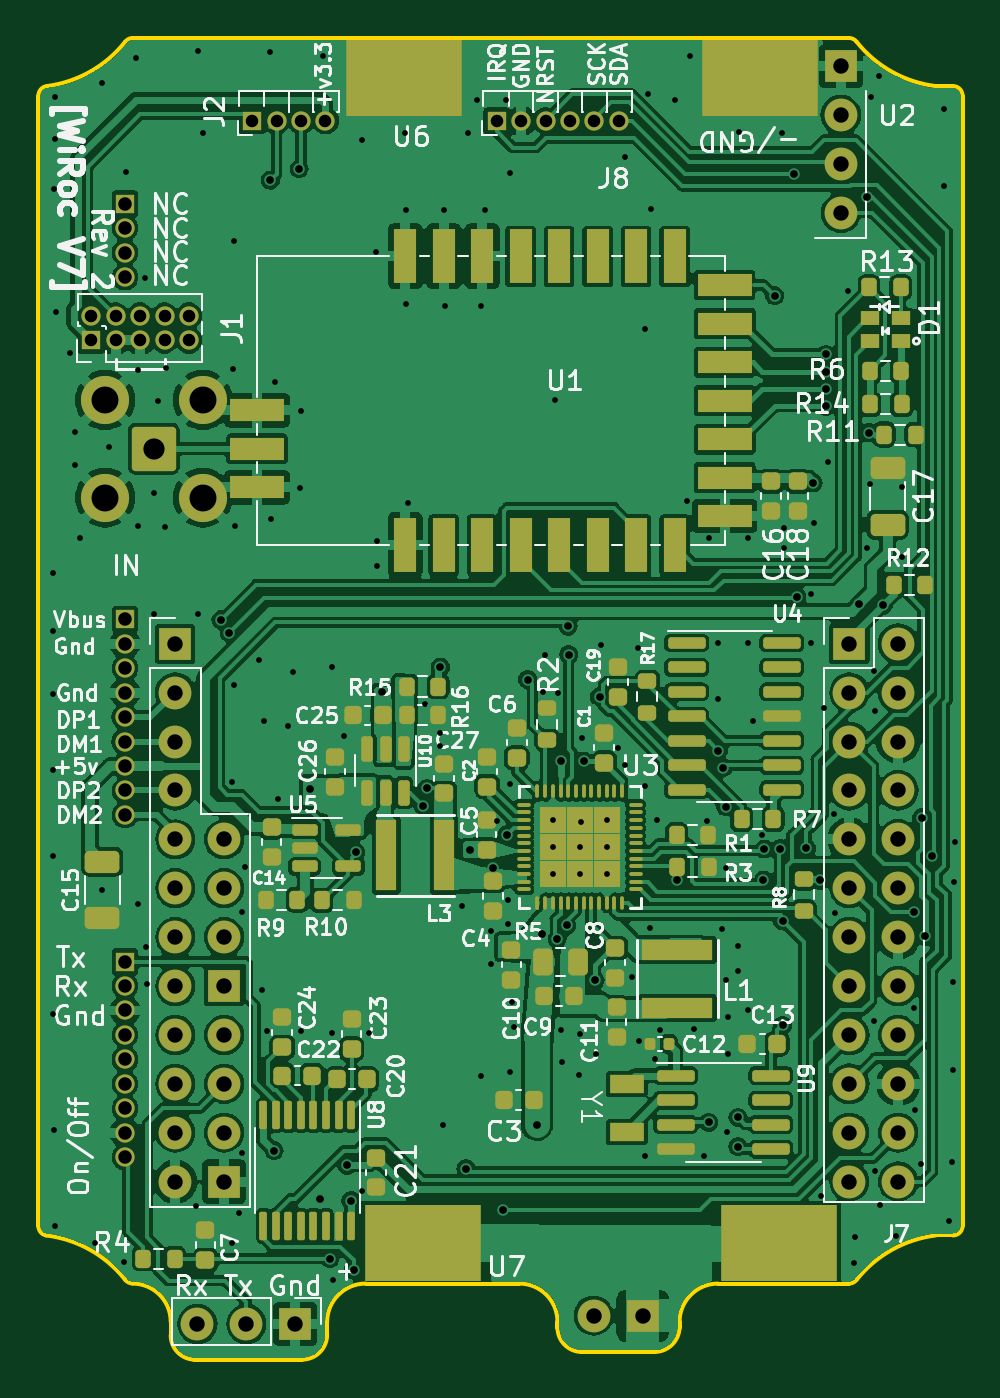
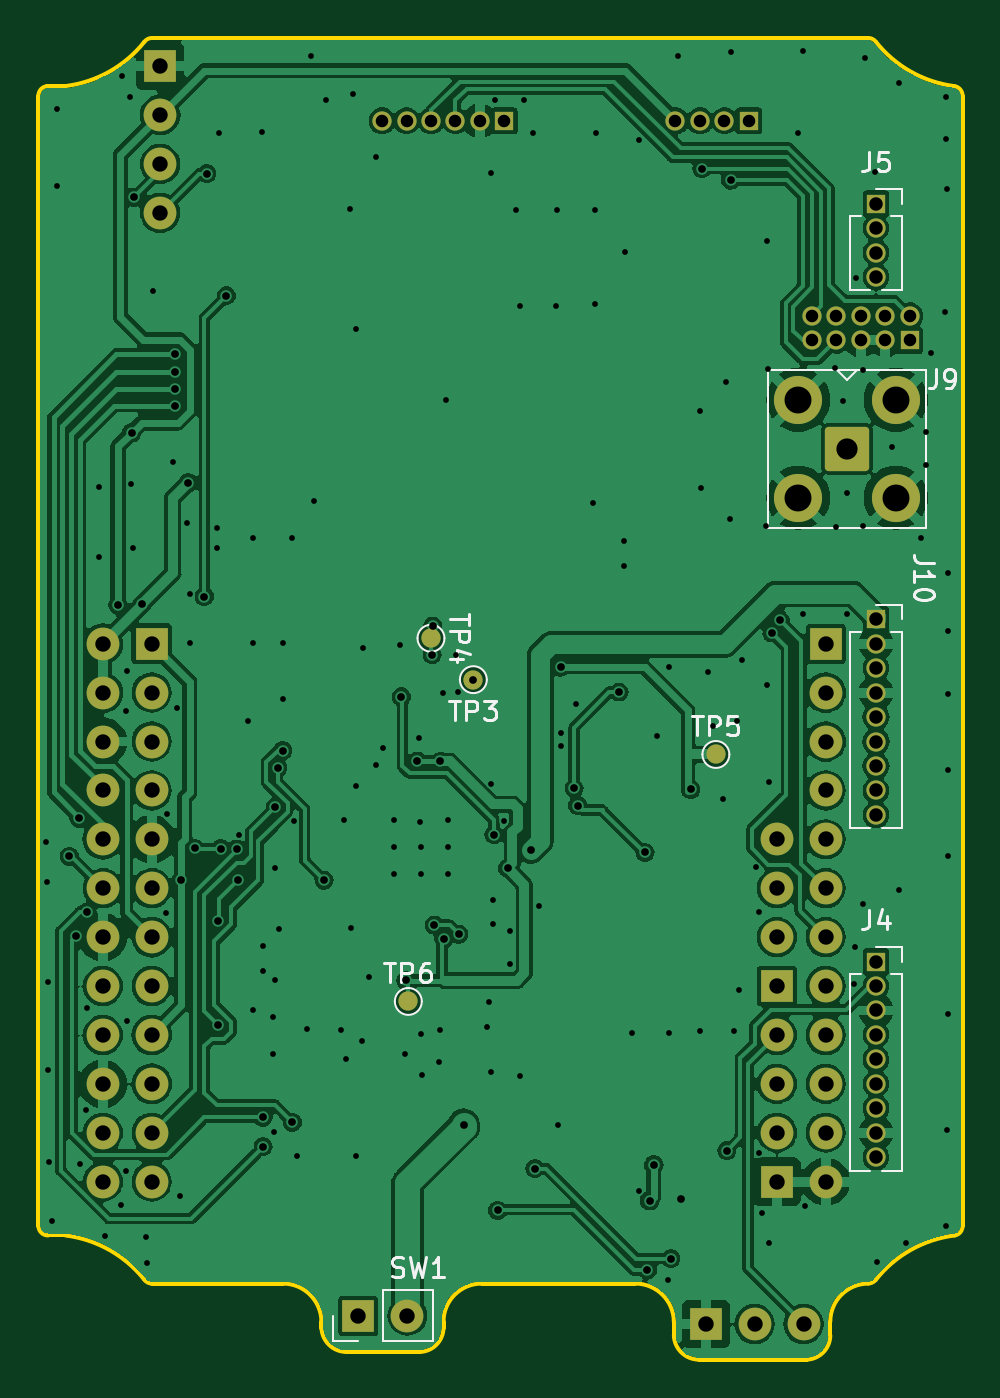
Circuit board: 11 layer files. Board 48.0 x 68.7 mm.
- bottom_copper: WiRoc_NanoPi-B_Cu.gbl (214440 bytes)
- bottom_mask: WiRoc_NanoPi-B_Mask.gbs (4252 bytes)
- paste: WiRoc_NanoPi-B_Paste.gbp (535 bytes)
- bottom_silk: WiRoc_NanoPi-B_Silkscreen.gbo (16114 bytes)
- outline: WiRoc_NanoPi-Edge_Cuts.gm1 (2558 bytes)
- top_copper: WiRoc_NanoPi-F_Cu.gtl (335610 bytes)
- top_mask: WiRoc_NanoPi-F_Mask.gts (13257 bytes)
- paste: WiRoc_NanoPi-F_Paste.gtp (10150 bytes)
- top_silk: WiRoc_NanoPi-F_Silkscreen.gto (136467 bytes)
- drill: WiRoc_NanoPi-NPTH.drl (314 bytes)
- drill: WiRoc_NanoPi-PTH.drl (5426 bytes)

=== bottom_copper: WiRoc_NanoPi-B_Cu.gbl (214440 bytes, source omitted) ===
=== bottom_mask: WiRoc_NanoPi-B_Mask.gbs ===
G04 #@! TF.GenerationSoftware,KiCad,Pcbnew,7.0.11-7.0.11~ubuntu23.10.1*
G04 #@! TF.CreationDate,2024-06-16T14:32:52+02:00*
G04 #@! TF.ProjectId,WiRoc_NanoPi,5769526f-635f-44e6-916e-6f50692e6b69,rev?*
G04 #@! TF.SameCoordinates,Original*
G04 #@! TF.FileFunction,Soldermask,Bot*
G04 #@! TF.FilePolarity,Negative*
%FSLAX46Y46*%
G04 Gerber Fmt 4.6, Leading zero omitted, Abs format (unit mm)*
G04 Created by KiCad (PCBNEW 7.0.11-7.0.11~ubuntu23.10.1) date 2024-06-16 14:32:52*
%MOMM*%
%LPD*%
G01*
G04 APERTURE LIST*
G04 Aperture macros list*
%AMRoundRect*
0 Rectangle with rounded corners*
0 $1 Rounding radius*
0 $2 $3 $4 $5 $6 $7 $8 $9 X,Y pos of 4 corners*
0 Add a 4 corners polygon primitive as box body*
4,1,4,$2,$3,$4,$5,$6,$7,$8,$9,$2,$3,0*
0 Add four circle primitives for the rounded corners*
1,1,$1+$1,$2,$3*
1,1,$1+$1,$4,$5*
1,1,$1+$1,$6,$7*
1,1,$1+$1,$8,$9*
0 Add four rect primitives between the rounded corners*
20,1,$1+$1,$2,$3,$4,$5,0*
20,1,$1+$1,$4,$5,$6,$7,0*
20,1,$1+$1,$6,$7,$8,$9,0*
20,1,$1+$1,$8,$9,$2,$3,0*%
G04 Aperture macros list end*
%ADD10R,1.700000X1.700000*%
%ADD11O,1.700000X1.700000*%
%ADD12R,1.000000X1.000000*%
%ADD13O,1.000000X1.000000*%
%ADD14C,1.000000*%
%ADD15RoundRect,0.200100X-0.949900X0.949900X-0.949900X-0.949900X0.949900X-0.949900X0.949900X0.949900X0*%
%ADD16C,2.500000*%
G04 APERTURE END LIST*
D10*
G04 #@! TO.C,J6*
X10790000Y-2100000D03*
D11*
X8250000Y-2100000D03*
X5710000Y-2100000D03*
G04 #@! TD*
D10*
G04 #@! TO.C,U2*
X39128000Y63240000D03*
D11*
X39128000Y60700000D03*
X39128000Y58160000D03*
X39128000Y55620000D03*
G04 #@! TD*
D10*
G04 #@! TO.C,J7*
X39570000Y33235000D03*
D11*
X42110000Y33235000D03*
X39570000Y30695000D03*
X42110000Y30695000D03*
X39570000Y28155000D03*
X42110000Y28155000D03*
X39570000Y25615000D03*
X42110000Y25615000D03*
X39570000Y23075000D03*
X42110000Y23075000D03*
X39570000Y20535000D03*
X42110000Y20535000D03*
X39570000Y17995000D03*
X42110000Y17995000D03*
X39570000Y15455000D03*
X42110000Y15455000D03*
X39570000Y12915000D03*
X42110000Y12915000D03*
X39570000Y10375000D03*
X42110000Y10375000D03*
X39570000Y7835000D03*
X42110000Y7835000D03*
X39570000Y5295000D03*
X42110000Y5295000D03*
D10*
X4560000Y33235000D03*
D11*
X4560000Y30695000D03*
X4560000Y28155000D03*
X4560000Y25615000D03*
X4560000Y23075000D03*
X4560000Y20535000D03*
X4560000Y17995000D03*
X4560000Y15455000D03*
X4560000Y12915000D03*
X4560000Y10375000D03*
X4560000Y7835000D03*
X4560000Y5295000D03*
D10*
X7100000Y5295000D03*
D11*
X7100000Y7835000D03*
X7100000Y10375000D03*
X7100000Y12915000D03*
D10*
X7100000Y15455000D03*
D11*
X7100000Y17995000D03*
X7100000Y20535000D03*
X7100000Y23075000D03*
G04 #@! TD*
D12*
G04 #@! TO.C,J8*
X21250000Y60400000D03*
D13*
X22520000Y60400000D03*
X23790000Y60400000D03*
X25060000Y60400000D03*
X26330000Y60400000D03*
X27600000Y60400000D03*
G04 #@! TD*
D12*
G04 #@! TO.C,J1*
X190000Y49000000D03*
D13*
X190000Y50270000D03*
X1460000Y49000000D03*
X1460000Y50270000D03*
X2730000Y49000000D03*
X2730000Y50270000D03*
X4000000Y49000000D03*
X4000000Y50270000D03*
X5270000Y49000000D03*
X5270000Y50270000D03*
G04 #@! TD*
D12*
G04 #@! TO.C,J2*
X8550000Y60400000D03*
D13*
X9820000Y60400000D03*
X11090000Y60400000D03*
X12360000Y60400000D03*
G04 #@! TD*
D14*
G04 #@! TO.C,TP4*
X25060000Y33520000D03*
G04 #@! TD*
D10*
G04 #@! TO.C,SW1*
X28830000Y-1670000D03*
D11*
X26290000Y-1670000D03*
G04 #@! TD*
D15*
G04 #@! TO.C,J9*
X3450000Y43357800D03*
D16*
X5990000Y45897800D03*
X910000Y45897800D03*
X5990000Y40817800D03*
X910000Y40817800D03*
G04 #@! TD*
D14*
G04 #@! TO.C,TP3*
X22860000Y31369000D03*
G04 #@! TD*
D12*
G04 #@! TO.C,J10*
X1950000Y34505000D03*
D13*
X1950000Y33235000D03*
X1950000Y31965000D03*
X1950000Y30695000D03*
X1950000Y29425000D03*
X1950000Y28155000D03*
X1950000Y26885000D03*
X1950000Y25615000D03*
X1950000Y24345000D03*
G04 #@! TD*
D12*
G04 #@! TO.C,J4*
X1950000Y16725000D03*
D13*
X1950000Y15455000D03*
X1950000Y14185000D03*
X1950000Y12915000D03*
X1950000Y11645000D03*
X1950000Y10375000D03*
X1950000Y9105000D03*
X1950000Y7835000D03*
X1950000Y6565000D03*
G04 #@! TD*
D12*
G04 #@! TO.C,J5*
X1950000Y56095000D03*
D13*
X1950000Y54825000D03*
X1950000Y53555000D03*
X1950000Y52285000D03*
G04 #@! TD*
D14*
G04 #@! TO.C,TP6*
X26238200Y14655800D03*
G04 #@! TD*
G04 #@! TO.C,TP5*
X10261600Y27482800D03*
G04 #@! TD*
M02*

=== paste: WiRoc_NanoPi-B_Paste.gbp ===
G04 #@! TF.GenerationSoftware,KiCad,Pcbnew,7.0.11-7.0.11~ubuntu23.10.1*
G04 #@! TF.CreationDate,2024-06-16T14:32:52+02:00*
G04 #@! TF.ProjectId,WiRoc_NanoPi,5769526f-635f-44e6-916e-6f50692e6b69,rev?*
G04 #@! TF.SameCoordinates,Original*
G04 #@! TF.FileFunction,Paste,Bot*
G04 #@! TF.FilePolarity,Positive*
%FSLAX46Y46*%
G04 Gerber Fmt 4.6, Leading zero omitted, Abs format (unit mm)*
G04 Created by KiCad (PCBNEW 7.0.11-7.0.11~ubuntu23.10.1) date 2024-06-16 14:32:52*
%MOMM*%
%LPD*%
G01*
G04 APERTURE LIST*
G04 APERTURE END LIST*
M02*

=== bottom_silk: WiRoc_NanoPi-B_Silkscreen.gbo (16114 bytes, source omitted) ===
=== outline: WiRoc_NanoPi-Edge_Cuts.gm1 ===
G04 #@! TF.GenerationSoftware,KiCad,Pcbnew,7.0.11-7.0.11~ubuntu23.10.1*
G04 #@! TF.CreationDate,2024-06-16T14:32:52+02:00*
G04 #@! TF.ProjectId,WiRoc_NanoPi,5769526f-635f-44e6-916e-6f50692e6b69,rev?*
G04 #@! TF.SameCoordinates,Original*
G04 #@! TF.FileFunction,Profile,NP*
%FSLAX46Y46*%
G04 Gerber Fmt 4.6, Leading zero omitted, Abs format (unit mm)*
G04 Created by KiCad (PCBNEW 7.0.11-7.0.11~ubuntu23.10.1) date 2024-06-16 14:32:52*
%MOMM*%
%LPD*%
G01*
G04 APERTURE LIST*
G04 #@! TA.AperFunction,Profile*
%ADD10C,0.200000*%
G04 #@! TD*
G04 APERTURE END LIST*
D10*
X24410000Y-1980000D02*
G75*
G03*
X22430000Y0I-1980000J0D01*
G01*
X29450000Y-3550023D02*
G75*
G03*
X30750000Y-2300000I-600J1301623D01*
G01*
X44950000Y2500001D02*
G75*
G03*
X45449999Y3000000I6500J493499D01*
G01*
X39540001Y26D02*
G75*
G03*
X39949999Y200001I18199J482974D01*
G01*
X44050001Y2499988D02*
G75*
G03*
X39950001Y200000I774999J-6185888D01*
G01*
X-2550065Y2980000D02*
G75*
G03*
X-2150000Y2500000I486065J-1600D01*
G01*
X1950012Y200010D02*
G75*
G03*
X-2150000Y2499999I-4847012J-3836010D01*
G01*
X1950009Y200007D02*
G75*
G03*
X2340000Y1I414391J327793D01*
G01*
X-2120003Y62200021D02*
G75*
G03*
X1949999Y64500001I-789897J6148879D01*
G01*
X2350000Y64699999D02*
G75*
G03*
X1950000Y64500000I1900J-503799D01*
G01*
X-2119997Y62199979D02*
G75*
G03*
X-2549999Y61700000I67997J-493379D01*
G01*
X45450000Y61700000D02*
X45450000Y3000000D01*
X39949979Y64499983D02*
G75*
G03*
X44060000Y62200001I4859021J3860717D01*
G01*
X39949967Y64499976D02*
G75*
G03*
X39550000Y64700000I-398767J-297476D01*
G01*
X45449933Y61700001D02*
G75*
G03*
X44980000Y62199999I-493833J6699D01*
G01*
X44980000Y62200000D02*
X44060000Y62200000D01*
X4320000Y-1980000D02*
X4320000Y-2690000D01*
X22430000Y0D02*
X14444800Y0D01*
X32750000Y0D02*
G75*
G03*
X30750000Y-2000000I0J-2000000D01*
G01*
X11144800Y-3950000D02*
X5540000Y-3950000D01*
X24410000Y-1980000D02*
X24410000Y-2290000D01*
X44950000Y2500000D02*
X44050000Y2500000D01*
X2350000Y64700000D02*
X39550000Y64700000D01*
X32750000Y0D02*
X39540000Y0D01*
X4320000Y-1980000D02*
G75*
G03*
X2340000Y0I-1980000J0D01*
G01*
X14444800Y0D02*
G75*
G03*
X12444800Y-2000000I0J-2000000D01*
G01*
X-2550000Y2980000D02*
X-2550000Y61700000D01*
X12444800Y-2000000D02*
X12444800Y-2700000D01*
X30750000Y-2000000D02*
X30750000Y-2300000D01*
X4319982Y-2690000D02*
G75*
G03*
X5540000Y-3949999I1265818J5000D01*
G01*
X11144800Y-3950023D02*
G75*
G03*
X12444800Y-2700000I-600J1301623D01*
G01*
X29450000Y-3550000D02*
X25630000Y-3550000D01*
X24409982Y-2290000D02*
G75*
G03*
X25630000Y-3549999I1265818J5000D01*
G01*
M02*

=== top_copper: WiRoc_NanoPi-F_Cu.gtl (335610 bytes, source omitted) ===
=== top_mask: WiRoc_NanoPi-F_Mask.gts (13257 bytes, source omitted) ===
=== paste: WiRoc_NanoPi-F_Paste.gtp (10150 bytes, source omitted) ===
=== top_silk: WiRoc_NanoPi-F_Silkscreen.gto (136467 bytes, source omitted) ===
=== drill: WiRoc_NanoPi-NPTH.drl ===
M48
; DRILL file {KiCad 7.0.11-7.0.11~ubuntu23.10.1} date sön 16 jun 2024 14:32:52
; FORMAT={-:-/ absolute / metric / decimal}
; #@! TF.CreationDate,2024-06-16T14:32:52+02:00
; #@! TF.GenerationSoftware,Kicad,Pcbnew,7.0.11-7.0.11~ubuntu23.10.1
; #@! TF.FileFunction,NonPlated,1,4,NPTH
FMAT,2
METRIC
%
G90
G05
M30

=== drill: WiRoc_NanoPi-PTH.drl (5426 bytes, source omitted) ===
